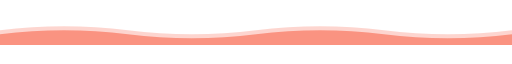
t = 0.00 s
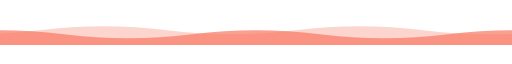
t = 2.00 s
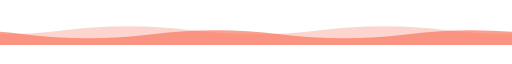
t = 3.25 s
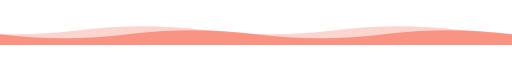
t = 4.00 s
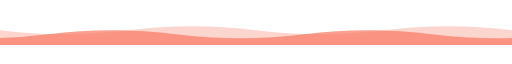
t = 6.50 s
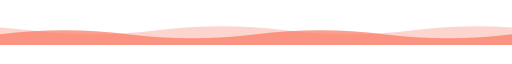
t = 8.00 s

The animated SVG that drew these frames (rendered in a browser with its animation timeline set to each time). Animation: 2 SMIL elements (animateTransform=2); frames cover the first 8.00 s, repeats indefinitely.

<svg xmlns="http://www.w3.org/2000/svg" viewBox="0 0 900 46">
  <g fill="#f97862" opacity="0.3">
    <path d="M0 20 Q112.5 6 225 20 T450 20 T675 20 T900 20 T1125 20 T1350 20 T1575 20 T1800 20 V46 H0 Z">
      <animateTransform attributeName="transform" type="translate" values="-450 0;0 0" dur="13s" repeatCount="indefinite"/>
    </path>
  </g>
  <g fill="#f97862" opacity="0.7">
    <path d="M0 27 Q112.5 13 225 27 T450 27 T675 27 T900 27 T1125 27 T1350 27 T1575 27 T1800 27 V46 H0 Z">
      <animateTransform attributeName="transform" type="translate" values="0 0;-450 0" dur="8s" repeatCount="indefinite"/>
    </path>
  </g>
</svg>
